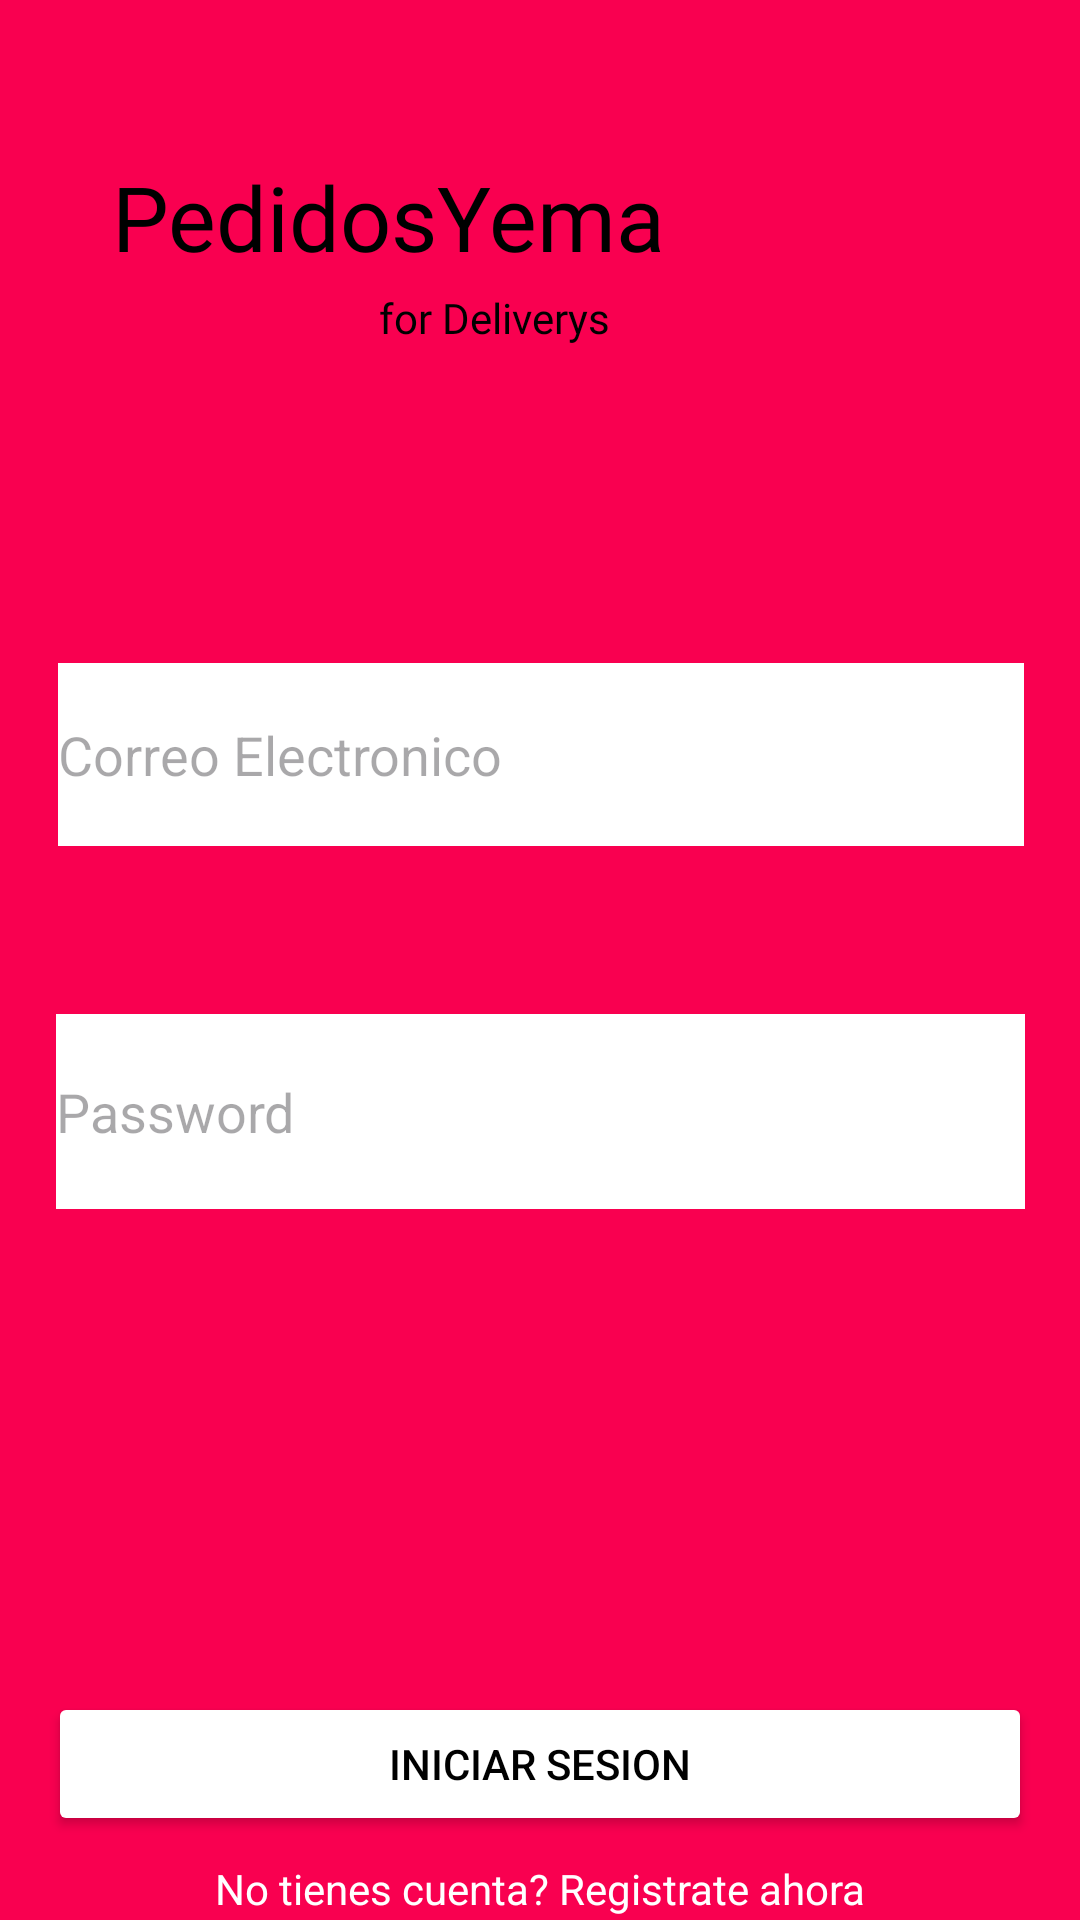

Write the Android layout XML for this screen, with the resource values it uses.
<!-- AndroidManifest.xml: application theme Theme.ProyectoFinalDelivery -->
<!-- res/layout/activity_main.xml -->
<?xml version="1.0" encoding="utf-8"?>
<androidx.constraintlayout.widget.ConstraintLayout xmlns:android="http://schemas.android.com/apk/res/android"
    xmlns:app="http://schemas.android.com/apk/res-auto"
    xmlns:tools="http://schemas.android.com/tools"
    android:id="@+id/main"
    android:layout_width="match_parent"
    android:layout_height="match_parent"
    android:background="#FF0000"
    android:backgroundTint="#f90050"
    tools:context=".ui.activities.MainActivity">

    <EditText
        android:id="@+id/txtedtCorreo"
        android:layout_width="322dp"
        android:layout_height="61dp"
        android:layout_marginTop="128dp"
        android:background="#FFFFFF"
        android:ems="10"
        android:hint="Correo Electronico"
        android:inputType="text"
        android:textColor="#000000"
        app:layout_constraintBottom_toBottomOf="parent"
        app:layout_constraintEnd_toEndOf="parent"
        app:layout_constraintHorizontal_bias="0.505"
        app:layout_constraintStart_toStartOf="parent"
        app:layout_constraintTop_toBottomOf="@+id/lblNombreApp"
        app:layout_constraintVertical_bias="0.002"
        tools:ignore="TouchTargetSizeCheck" />

    <TextView
        android:id="@+id/lblNombreApp"
        android:layout_width="wrap_content"
        android:layout_height="wrap_content"
        android:layout_marginTop="52dp"
        android:layout_marginEnd="8dp"
        android:fontFamily="@font/cherry_cream_soda"
        android:text="PedidosYema"
        android:textColor="#000000"
        android:textColorHint="#000000"
        android:textSize="30sp"
        app:layout_constraintEnd_toEndOf="parent"
        app:layout_constraintHorizontal_bias="0.223"
        app:layout_constraintStart_toStartOf="parent"
        app:layout_constraintTop_toTopOf="parent" />

    <EditText
        android:id="@+id/txtedtpassword"
        android:layout_width="323dp"
        android:layout_height="65dp"
        android:layout_marginTop="56dp"
        android:background="#FFFFFF"
        android:backgroundTint="#FFFFFF"
        android:ems="10"
        android:hint="Password"
        android:inputType="textPassword"
        android:textColor="#000000"
        app:layout_constraintBottom_toBottomOf="parent"
        app:layout_constraintEnd_toEndOf="parent"
        app:layout_constraintStart_toStartOf="parent"
        app:layout_constraintTop_toBottomOf="@+id/txtedtCorreo"
        app:layout_constraintVertical_bias="0.0" />

    <Button
        android:id="@+id/btnIniciarSesion"
        android:layout_width="0dp"
        android:layout_height="wrap_content"
        android:layout_marginStart="16dp"
        android:layout_marginTop="161dp"
        android:layout_marginEnd="16dp"
        android:layout_marginBottom="7dp"
        android:backgroundTint="#FFFFFF"
        android:text="Iniciar Sesion"
        android:textColor="#000000"
        app:layout_constraintBottom_toTopOf="@+id/lblNoAccount"
        app:layout_constraintEnd_toEndOf="parent"
        app:layout_constraintHorizontal_bias="0.0"
        app:layout_constraintStart_toStartOf="parent"
        app:layout_constraintTop_toBottomOf="@+id/txtedtpassword" />

    <Button
        android:id="@+id/btnRegistrarse"
        android:layout_width="0dp"
        android:layout_height="wrap_content"
        android:layout_marginStart="16dp"
        android:layout_marginTop="24dp"
        android:layout_marginEnd="16dp"
        android:backgroundTint="#FFFFFF"
        android:text="Registrarse"
        android:textColor="#000000"
        android:textColorLink="#000000"
        app:layout_constraintBottom_toBottomOf="parent"
        app:layout_constraintEnd_toEndOf="parent"
        app:layout_constraintHorizontal_bias="0.0"
        app:layout_constraintStart_toStartOf="parent"
        app:layout_constraintTop_toBottomOf="@+id/btnIniciarSesion"
        app:layout_constraintVertical_bias="0.229" />

    <TextView
        android:id="@+id/lblNoAccount"
        android:layout_width="wrap_content"
        android:layout_height="wrap_content"
        android:layout_marginTop="1dp"
        android:layout_marginBottom="3dp"
        android:text="No tienes cuenta? Registrate ahora"
        android:textColor="#FFFFFF"
        app:layout_constraintBottom_toTopOf="@+id/btnRegistrarse"
        app:layout_constraintEnd_toEndOf="parent"
        app:layout_constraintHorizontal_bias="0.502"
        app:layout_constraintStart_toStartOf="parent"
        app:layout_constraintTop_toBottomOf="@+id/btnIniciarSesion" />

    <ImageView
        android:id="@+id/imageView2"
        android:layout_width="97dp"
        android:layout_height="81dp"
        android:layout_marginStart="8dp"
        android:layout_marginTop="31dp"
        android:layout_marginEnd="52dp"
        app:layout_constraintEnd_toEndOf="parent"
        app:layout_constraintStart_toEndOf="@+id/lblNombreApp"
        app:layout_constraintTop_toTopOf="parent"
        app:srcCompat="@drawable/pedidosyalogo" />

    <TextView
        android:id="@+id/lblFrDl"
        android:layout_width="wrap_content"
        android:layout_height="wrap_content"
        android:layout_marginTop="4dp"
        android:fontFamily="@font/cherry_cream_soda"
        android:text="for Deliverys"
        android:textColor="#000000"
        app:layout_constraintEnd_toEndOf="parent"
        app:layout_constraintHorizontal_bias="0.447"
        app:layout_constraintStart_toStartOf="parent"
        app:layout_constraintTop_toBottomOf="@+id/lblNombreApp" />
</androidx.constraintlayout.widget.ConstraintLayout>
<!-- resources referenced by this layout -->
<resources>
  <style name="Theme.ProyectoFinalDelivery" parent="Base.Theme.ProyectoFinalDelivery" />
  <style name="Base.Theme.ProyectoFinalDelivery" parent="Theme.Material3.DayNight.NoActionBar">
          
          
      </style>
</resources>
